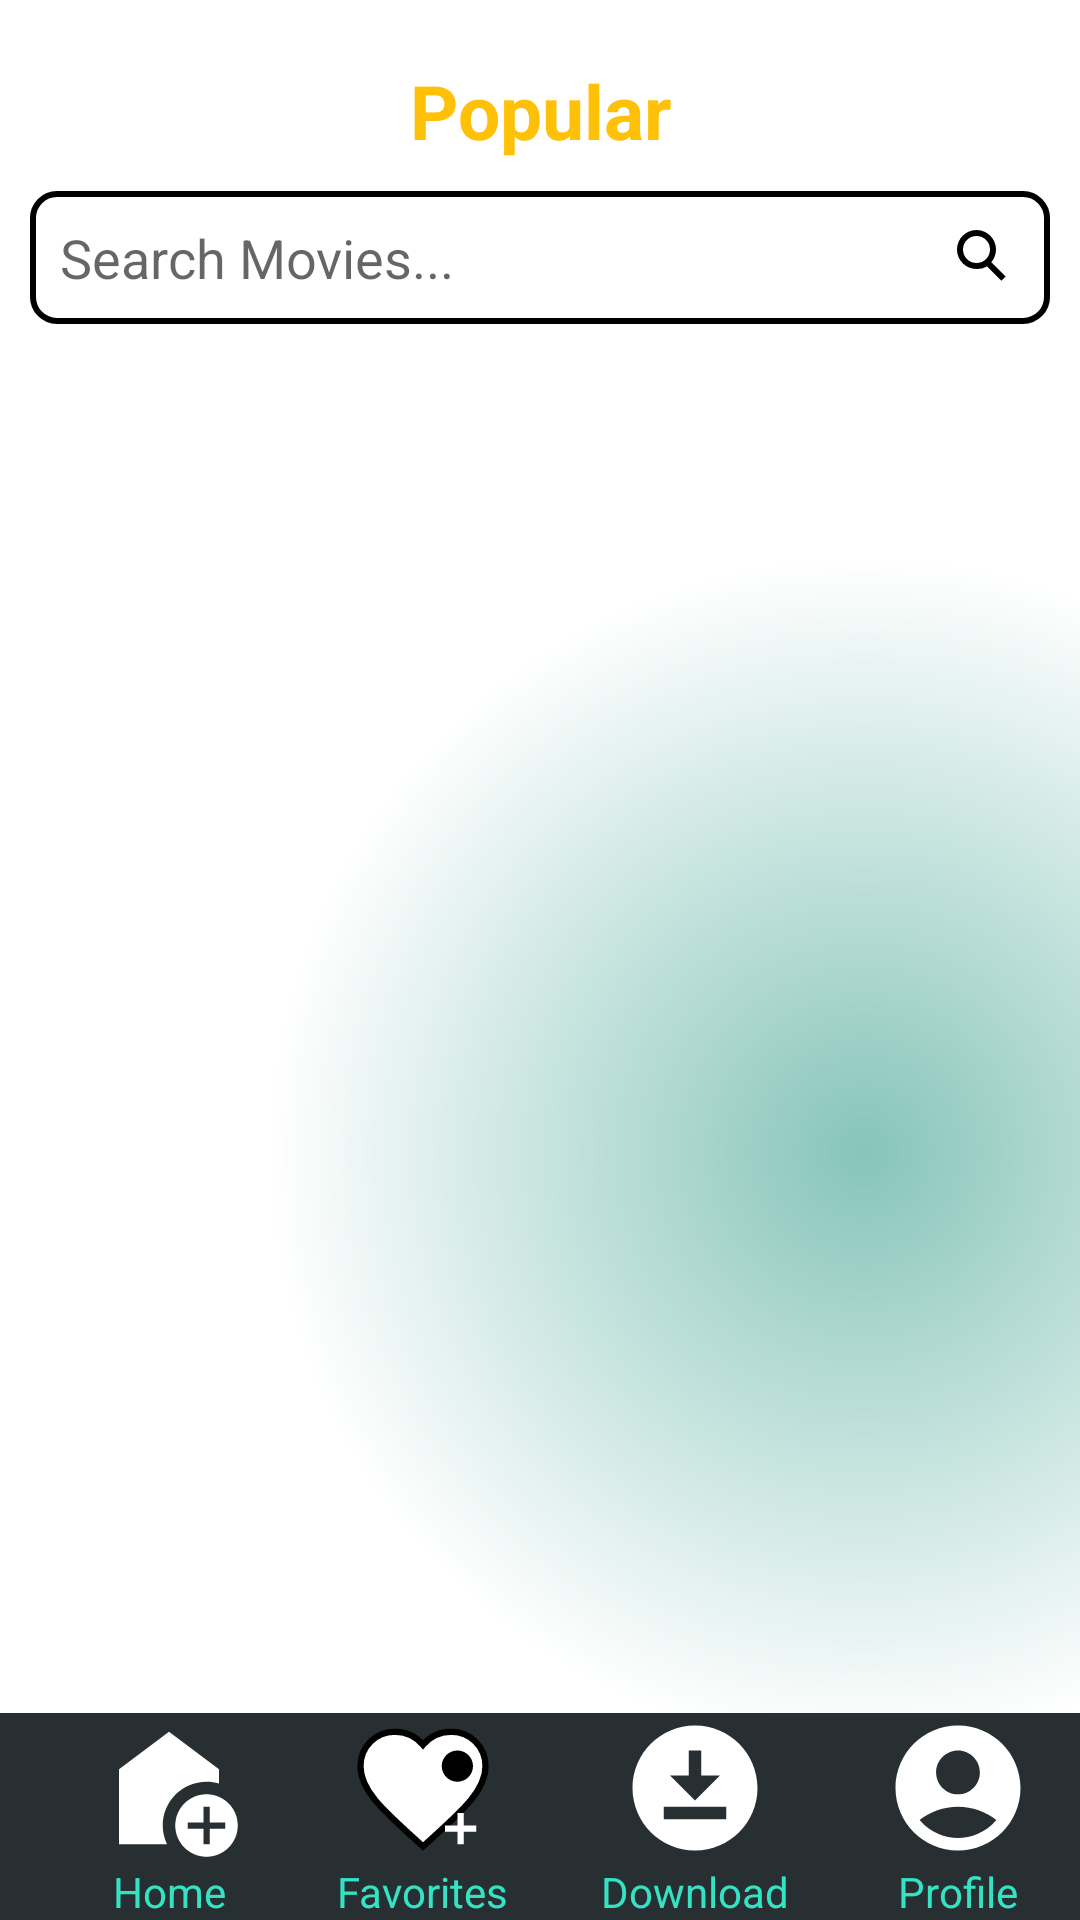

Here is an Android app screen rendered from its layout file. Give the layout XML and the strings, colors and styles it references.
<!-- AndroidManifest.xml: application theme Theme.Movies_Poa_App -->
<!-- res/layout/fragment_popular.xml -->
<layout xmlns:android="http://schemas.android.com/apk/res/android"
    xmlns:tools="http://schemas.android.com/tools"
    xmlns:app="http://schemas.android.com/apk/res-auto">

    <data>
        <variable
            name="viewModel"
            type="com.example.movies_poa_app.viewModel.PopularViewModel" />
    </data>

    <androidx.constraintlayout.widget.ConstraintLayout
        android:layout_width="match_parent"
        android:layout_height="match_parent"
        tools:context=".view.fragments.TopRatedFragment"
        android:background="@drawable/gradient_color_background">

        <ScrollView
            android:id="@+id/scrollView"
            android:layout_width="match_parent"
            android:layout_height="match_parent"
            app:layout_constraintBottom_toBottomOf="parent"
            app:layout_constraintEnd_toEndOf="parent"
            app:layout_constraintTop_toTopOf="parent"
            app:layout_constraintStart_toStartOf="parent">

            <LinearLayout
                android:layout_width="match_parent"
                android:layout_height="wrap_content"
                android:orientation="vertical">

                <TextView
                    android:id="@+id/tvPopular"
                    android:layout_width="match_parent"
                    android:layout_height="wrap_content"
                    android:text="Popular"
                    android:textSize="25sp"
                    android:textStyle="bold"
                    android:textColor="@color/yellow"
                    android:textAlignment="center"
                    android:layout_marginTop="20dp" />

                <EditText
                    android:id="@+id/editTextSearch"
                    android:layout_width="match_parent"
                    android:layout_height="wrap_content"
                    android:hint="@string/search_movies"
                    android:background="@drawable/edit_text"
                    android:drawableEnd="@drawable/search_icon"
                    android:inputType="text"
                    android:padding="10dp"
                    android:layout_margin="10dp"/>

                <androidx.recyclerview.widget.RecyclerView
                    android:id="@+id/recyclerViewTopRated"
                    android:layout_width="match_parent"
                    android:layout_height="wrap_content"
                    android:padding="16dp"
                    android:paddingStart="12dp"
                    android:paddingEnd="12dp"
                    android:clipToPadding="false" />

            </LinearLayout>
        </ScrollView>

        <androidx.coordinatorlayout.widget.CoordinatorLayout
            android:layout_width="match_parent"
            android:layout_height="wrap_content"
            app:layout_constraintStart_toStartOf="parent"
            app:layout_constraintEnd_toEndOf="parent"
            app:layout_constraintBottom_toBottomOf="@+id/scrollView">

            <com.google.android.material.bottomappbar.BottomAppBar
                android:layout_width="match_parent"
                android:layout_height="match_parent"
                android:layout_gravity="bottom"
                android:backgroundTint="#282f32">

                <LinearLayout
                    android:layout_width="match_parent"
                    android:layout_height="match_parent"
                    android:orientation="horizontal">

                    <LinearLayout
                        android:layout_width="wrap_content"
                        android:layout_height="wrap_content"
                        android:layout_weight="1"
                        android:orientation="vertical"
                        android:gravity="center_horizontal">
                        <ImageView
                            android:layout_width="wrap_content"
                            android:layout_height="wrap_content"
                            android:src="@drawable/home"/>
                        <TextView
                            android:layout_width="wrap_content"
                            android:layout_height="wrap_content"
                            android:textColor="@color/green"
                            android:text="@string/home"/>
                    </LinearLayout>

                    <LinearLayout
                        android:layout_width="wrap_content"
                        android:layout_height="wrap_content"
                        android:layout_weight="1"
                        android:orientation="vertical"
                        android:gravity="center_horizontal">
                        <ImageView
                            android:layout_width="wrap_content"
                            android:layout_height="wrap_content"
                            android:src="@drawable/favorite_icon"/>
                        <TextView
                            android:layout_width="wrap_content"
                            android:layout_height="wrap_content"
                            android:textColor="@color/green"
                            android:text="@string/favorites"/>
                    </LinearLayout>

                    <LinearLayout
                        android:layout_width="wrap_content"
                        android:layout_height="wrap_content"
                        android:layout_weight="1"
                        android:orientation="vertical"
                        android:gravity="center_horizontal">
                        <ImageView
                            android:layout_width="wrap_content"
                            android:layout_height="wrap_content"
                            android:src="@drawable/download_for_offline"/>
                        <TextView
                            android:layout_width="wrap_content"
                            android:layout_height="wrap_content"
                            android:textColor="@color/green"
                            android:text="@string/download"/>
                    </LinearLayout>

                    <LinearLayout
                        android:layout_width="wrap_content"
                        android:layout_height="wrap_content"
                        android:layout_weight="1"
                        android:orientation="vertical"
                        android:gravity="center_horizontal">
                        <ImageView
                            android:layout_width="wrap_content"
                            android:layout_height="wrap_content"
                            android:src="@drawable/profile"/>
                        <TextView
                            android:layout_width="wrap_content"
                            android:layout_height="wrap_content"
                            android:textColor="@color/green"
                            android:text="@string/profile"/>
                    </LinearLayout>

                </LinearLayout>

            </com.google.android.material.bottomappbar.BottomAppBar>
        </androidx.coordinatorlayout.widget.CoordinatorLayout>

    </androidx.constraintlayout.widget.ConstraintLayout>
</layout>
<!-- resources referenced by this layout -->
<resources>
  <color name="green">#34e3c4</color>
  <color name="yellow">#FFC107</color>
  <!-- drawable download_for_offline (drawable) -->
  <vector xmlns:android="http://schemas.android.com/apk/res/android"
      android:height="50dp" android:tint="#FFFFFF"
      android:viewportHeight="24"
      android:viewportWidth="24"
      android:width="50dp">
        
      <path android:fillColor="@android:color/white" android:pathData="M12,2C6.49,2 2,6.49 2,12s4.49,10 10,10s10,-4.49 10,-10S17.51,2 12,2zM11,10V6h2v4h3l-4,4l-4,-4H11zM17,17H7v-2h10V17z"/>
      
  </vector>
  <!-- drawable edit_text (drawable) -->
  <shape xmlns:android="http://schemas.android.com/apk/res/android"
      android:shape="rectangle">
      <solid android:color="@android:color/white" />
  
      <stroke
          android:width="2dp"
          android:color="@color/black" />
      <corners android:radius="8dp" />
  </shape>
  <!-- drawable gradient_color_background (drawable) -->
  <?xml version="1.0" encoding="utf-8"?>
  <layer-list xmlns:android="http://schemas.android.com/apk/res/android">
  
  
  
  
  
  
  
  
  
  
  
  
  
      <item>
     <shape>
         <gradient android:startColor="#800f8a75"
             android:centerColor="@android:color/transparent"
             android:endColor="@android:color/transparent"
             android:type="radial"
             android:gradientRadius="110%p"
             android:centerX="0.8"
             android:centerY="0.6" />
  
     </shape>
      </item>
  
  </layer-list>
  <!-- drawable home (drawable) -->
  <vector xmlns:android="http://schemas.android.com/apk/res/android"
      android:height="50dp"
      android:tint="#FFFFFF"
      android:viewportHeight="24"
      android:viewportWidth="24"
      android:width="50dp">
        
      <path android:fillColor="@android:color/white"
          android:pathData="M18,11c0.7,0 1.37,0.1 2,0.29V9l-8,-6L4,9v12h7.68C11.25,20.09 11,19.08 11,18C11,14.13 14.13,11 18,11z"/>
        
      <path android:fillColor="@android:color/white"
          android:pathData="M18,13c-2.76,0 -5,2.24 -5,5s2.24,5 5,5s5,-2.24 5,-5S20.76,13 18,13zM21,18.5h-2.5V21h-1v-2.5H15v-1h2.5V15h1v2.5H21V18.5z"/>
      
  </vector>
  <!-- drawable profile (drawable) -->
  <vector xmlns:android="http://schemas.android.com/apk/res/android"
      android:height="50dp"
      android:tint="#FFFFFF"
      android:viewportHeight="24"
      android:viewportWidth="24"
      android:width="50dp">
        
      <path android:fillColor="@android:color/white"
          android:pathData="M12,2C6.48,2 2,6.48 2,12s4.48,10 10,10s10,-4.48 10,-10S17.52,2 12,2zM12,6c1.93,0 3.5,1.57 3.5,3.5S13.93,13 12,13s-3.5,-1.57 -3.5,-3.5S10.07,6 12,6zM12,20c-2.03,0 -4.43,-0.82 -6.14,-2.88C7.55,15.8 9.68,15 12,15s4.45,0.8 6.14,2.12C16.43,19.18 14.03,20 12,20z"/>
      
  </vector>
  <!-- drawable search_icon (drawable) -->
  <vector xmlns:android="http://schemas.android.com/apk/res/android"
      android:width="24dp"
      android:height="24dp"
      android:viewportWidth="24"
      android:viewportHeight="24">
      <path
          android:fillColor="#000000"
          android:pathData="M9.5 3a6.5 6.5 0 0 1 6.5 6.5c0 1.61-0.594 3.092-1.576 4.236l4.79 4.79-1.414 1.414-4.79-4.79A6.466 6.466 0 0 1 9.5 16a6.5 6.5 0 1 1 0-13zm0 2a4.5 4.5 0 1 0 0 9 4.5 4.5 0 0 0 0-9z"/>
  </vector>
  <string name="download">Download</string>
  <string name="favorites">Favorites</string>
  <string name="home">Home</string>
  <string name="profile">Profile</string>
  <string name="search_movies">Search Movies...</string>
  <style name="Theme.Movies_Poa_App" parent="Base.Theme.Movies_Poa_App" />
  <color name="black">#FF000000</color>
  <style name="Base.Theme.Movies_Poa_App" parent="Theme.MaterialComponents.DayNight.NoActionBar">
          
          
      </style>
</resources>
